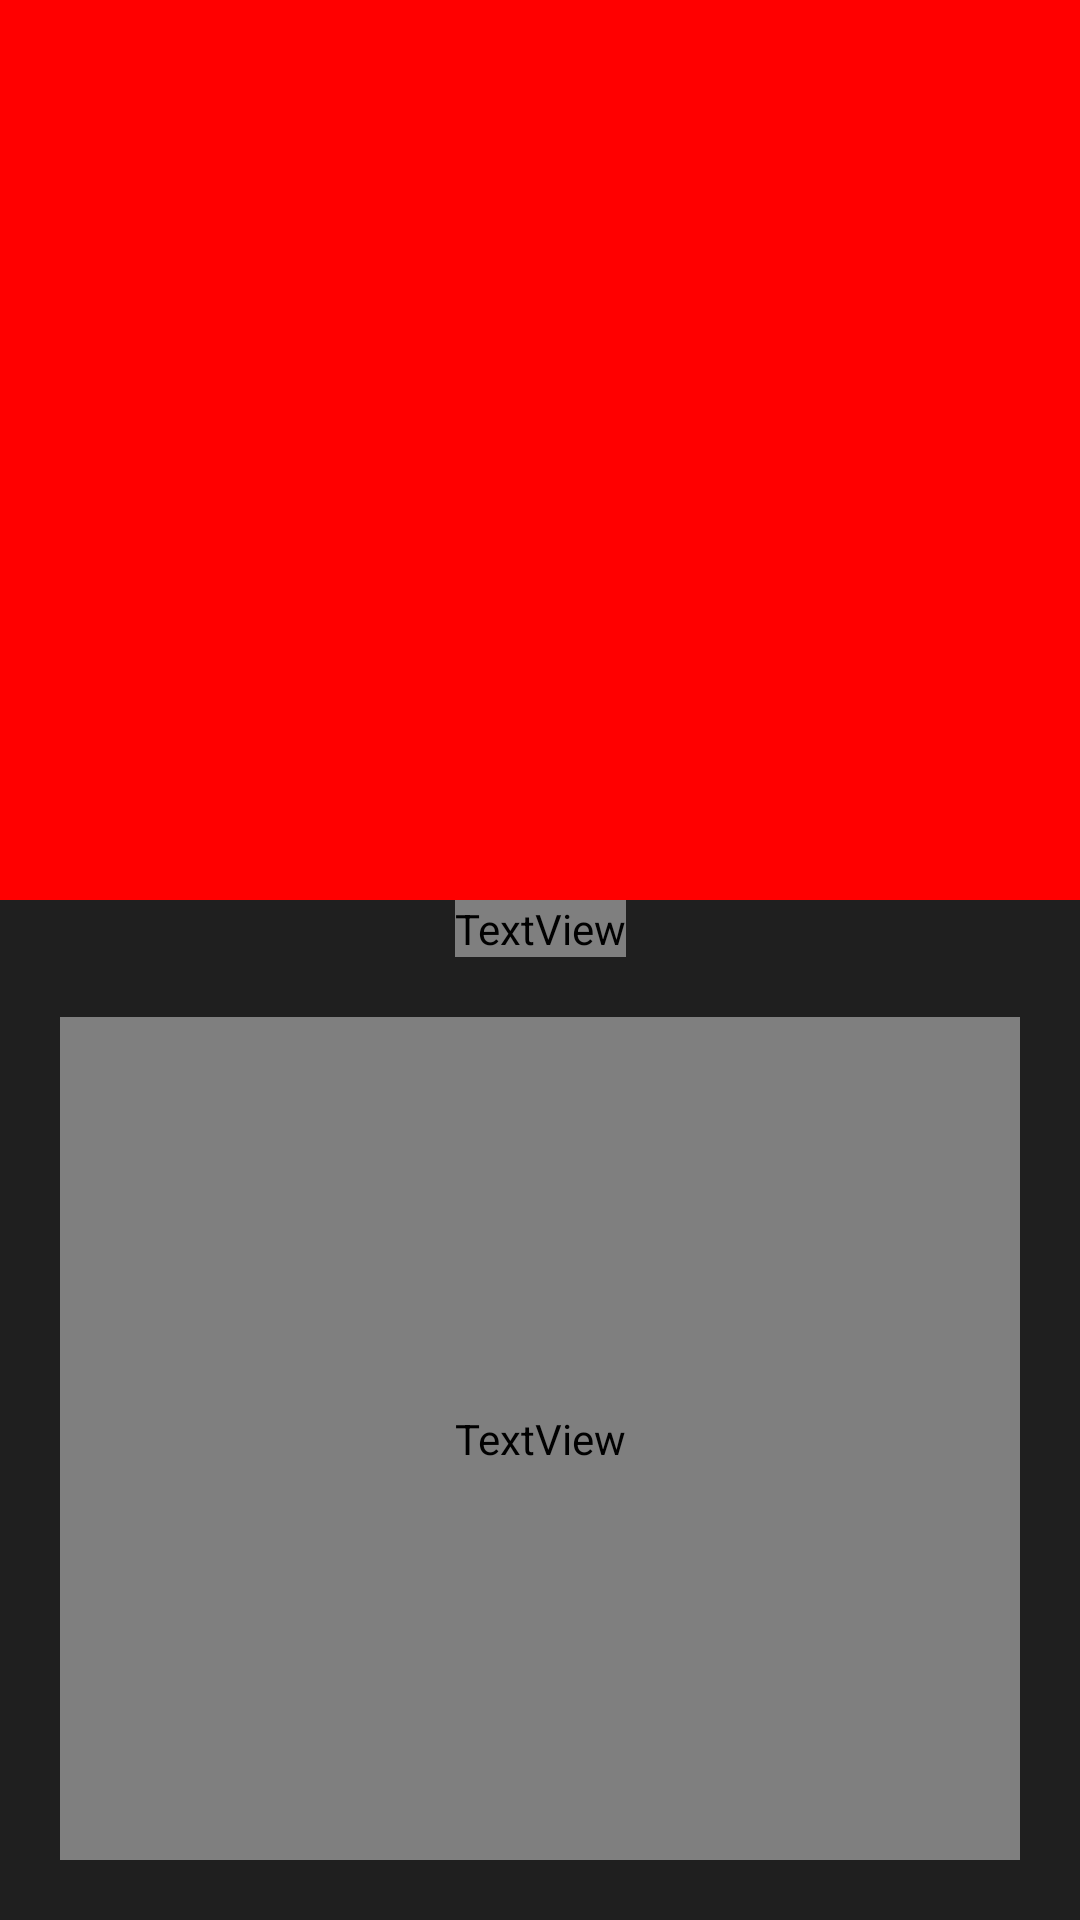

Reconstruct the res/layout file that produces this screen, plus the resources it refers to.
<!-- AndroidManifest.xml: application theme Theme.HoroscApp -->
<!-- res/layout/activity_horoscope_detail.xml -->
<?xml version="1.0" encoding="utf-8"?>
<androidx.constraintlayout.widget.ConstraintLayout xmlns:android="http://schemas.android.com/apk/res/android"
    xmlns:app="http://schemas.android.com/apk/res-auto"
    xmlns:tools="http://schemas.android.com/tools"
    android:layout_width="match_parent"
    android:layout_height="match_parent"
    android:background="@color/primary"
    tools:context=".ui.detail.HoroscopeDetailActivity">

    <ImageView
        android:id="@+id/ivDetail"
        android:layout_width="0dp"
        android:layout_height="300dp"
        app:layout_constraintStart_toStartOf="parent"
        app:layout_constraintEnd_toEndOf="parent"
        app:layout_constraintTop_toTopOf="parent"
        android:background="@color/red"

        />


    <ImageView
        android:id="@+id/ivBack"
        android:layout_width="wrap_content"
        android:layout_height="wrap_content"
        app:layout_constraintTop_toTopOf="parent"
        app:layout_constraintStart_toStartOf="parent"
        android:src="@drawable/ic_back"
        android:padding="20dp"
        tools:tint="@color/gold"
        >

    </ImageView>

    <TextView
        android:id="@+id/tvDetail"
        style="@style/Title"
        android:layout_width="wrap_content"
        android:layout_height="wrap_content"
        app:layout_constraintTop_toBottomOf="@+id/ivDetail"
        app:layout_constraintStart_toStartOf="parent"
        app:layout_constraintEnd_toEndOf="parent"
        tools:text="example"
        />

    <TextView
        android:id="@+id/tvBody"
        android:layout_width="0dp"
        android:layout_height="0dp"
        android:layout_margin="20dp"
        android:textAlignment="center"
        style="@style/Paragraph"
        android:gravity="center"
        app:layout_constraintTop_toBottomOf="@+id/tvDetail"
        app:layout_constraintStart_toStartOf="parent"
        app:layout_constraintEnd_toEndOf="parent"
        app:layout_constraintBottom_toBottomOf="parent"
        tools:text="Lorem ipsum dolor sit amet, consectetur adipiscing elit, sed do eiusmod tempor incididunt ut labore et dolore magna aliqua. Ut enim ad minim veniam, quis nostrud exercitation ullamco laboris nisi ut aliquip ex ea commodo consequat. Duis aute irure dolor in reprehenderit in voluptate velit esse cillum dolore eu fugiat nulla pariatur. Excepteur sint occaecat cupidatat non proident, sunt in culpa qui officia deserunt mollit anim id est laborum."
        />

    <ProgressBar
        android:id="@+id/pbDetail"
        android:layout_width="wrap_content"
        android:layout_height="wrap_content"
        app:layout_constraintBottom_toBottomOf="parent"
        app:layout_constraintStart_toStartOf="parent"
        app:layout_constraintEnd_toEndOf="parent"
        app:layout_constraintTop_toBottomOf="@id/tvDetail"
        android:indeterminateTint="@color/gold"
        />


</androidx.constraintlayout.widget.ConstraintLayout>
<!-- resources referenced by this layout -->
<resources>
  <color name="gold">#ffe78f</color>
  <color name="primary">#1f1f1f</color>
  <color name="red">#FF0000</color>
  <style name="Paragraph" parent="Title">
          <item name="android:textStyle">normal</item>
          <item name="android:textSize">18sp</item>
          <item name="android:lineSpacingExtra">8sp</item>
          <item name="android:lineSpacingMultiplier">1.2</item>
  
      </style>
  <style name="Title">
         <item name="android:textStyle">bold</item>
         <item name="android:fontFamily">@font/dancing</item>
         <item name="android:textColor">@color/secondary</item>
         <item name="android:textSize">30sp</item>
      </style>
  <style name="Theme.HoroscApp" parent="Base.Theme.HoroscApp" />
  <color name="secondary">#ee9361</color>
  <style name="Base.Theme.HoroscApp" parent="Theme.Material3.DayNight.NoActionBar">
          
           <item name="android:statusBarColor">@color/secondary</item>
  
      </style>
</resources>
